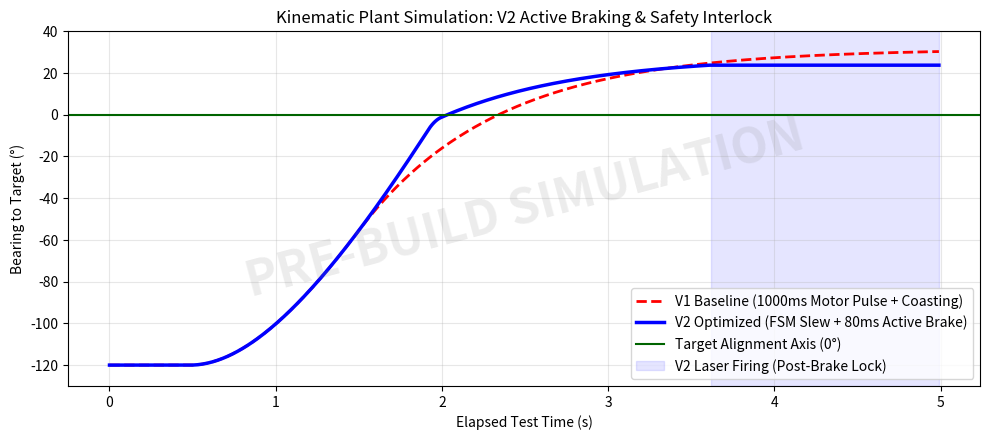

Write Python code to recreate this figure.
import numpy as np
import matplotlib.pyplot as plt

np.random.seed(42)
dt = 0.01
time_s = np.arange(0, 5, dt)
n_samples = len(time_s)

v1_angle = np.zeros(n_samples)
v1_omega = np.zeros(n_samples)
v2_angle = np.zeros(n_samples)
v2_omega = np.zeros(n_samples)
v2_laser = np.zeros(n_samples)

start_angle = -120.0
v1_angle[0] = start_angle
v2_angle[0] = start_angle

has_braked = False
brake_timer = 0.0

for i in range(1, n_samples):
    t = time_s[i]
    
    # V1 Coasting
    torque1 = 180.0 if 0.5 <= t <= 1.5 else 0.0
    alpha1 = torque1 - (1.2 * v1_omega[i-1])
    v1_omega[i] = v1_omega[i-1] + alpha1 * dt
    v1_angle[i] = v1_angle[i-1] + v1_omega[i] * dt
    
    # V2 Active Brake
    torque2 = 0.0
    if t >= 0.5:
        if not has_braked and v2_angle[i-1] < -8.0:
            torque2 = 180.0
        elif not has_braked and v2_angle[i-1] >= -8.0:
            brake_timer = 0.08
            has_braked = True
            
        if brake_timer > 0:
            # We need a torque that exactly cancels the momentum, or close to it
            torque2 = -1000.0 # Make it stronger
            brake_timer -= dt
            
    # Apply static friction simulation
    alpha2 = torque2 - (1.2 * v2_omega[i-1])
    
    v2_omega[i] = v2_omega[i-1] + alpha2 * dt
    
    # Static friction threshold: if motor is off and velocity is low, it stops completely
    if torque2 == 0 and has_braked and abs(v2_omega[i]) < 5.0:
        v2_omega[i] = 0
        
    v2_angle[i] = v2_angle[i-1] + v2_omega[i] * dt
    
    if has_braked and brake_timer <= 0 and abs(v2_omega[i]) < 0.1:
        v2_laser[i] = 1.0

# --- UPDATED PLOTTING SECTION ---
plt.figure(figsize=(10, 4.5), dpi=300)

plt.plot(time_s, v1_angle, 'r--', linewidth=2, label='V1 Baseline (1000ms Motor Pulse + Coasting)')
plt.plot(time_s, v2_angle, 'b-', linewidth=2.5, label='V2 Optimized (FSM Slew + 80ms Active Brake)')

plt.axhline(0, color='darkgreen', linestyle='-', linewidth=1.5, label='Target Alignment Axis (0°)')

plt.fill_between(time_s, -130, 40, where=(v2_laser == 1.0), color='blue', alpha=0.1, label='V2 Laser Firing (Post-Brake Lock)')

# Pre-Build Simulation Watermark
plt.text(2.5, -45, 'PRE-BUILD SIMULATION', fontsize=35, color='gray', 
         alpha=0.15, ha='center', va='center', rotation=15, weight='bold')

plt.title('Kinematic Plant Simulation: V2 Active Braking & Safety Interlock')
plt.xlabel('Elapsed Test Time (s)')
plt.ylabel('Bearing to Target (°)')
plt.ylim(-130, 40)

plt.legend(loc='lower right')
plt.grid(True, alpha=0.3)
plt.tight_layout()

plt.savefig('test_graph_watermarked.png')
print(f"Max V2 Angle: {np.max(v2_angle):.2f}°")
print(f"Final V2 Angle: {v2_angle[-1]:.2f}°")
print("Plot saved to test_graph_watermarked.png")
